The GitHub repository troniixx/aml2026-group-18 contains a labelled image folder "final" with 11 categories: bird, boar, dog, dragon, hare, horse, monkey, ram, rat, snake, tiger. Examples follow, each with its label.

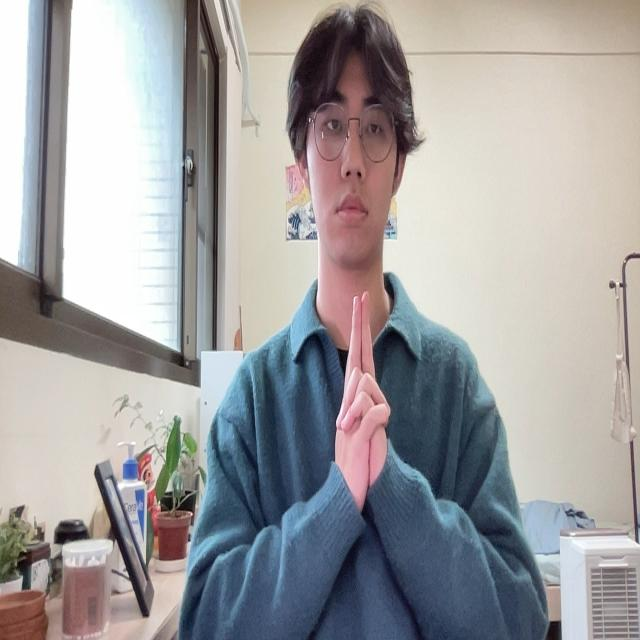
Label: tiger

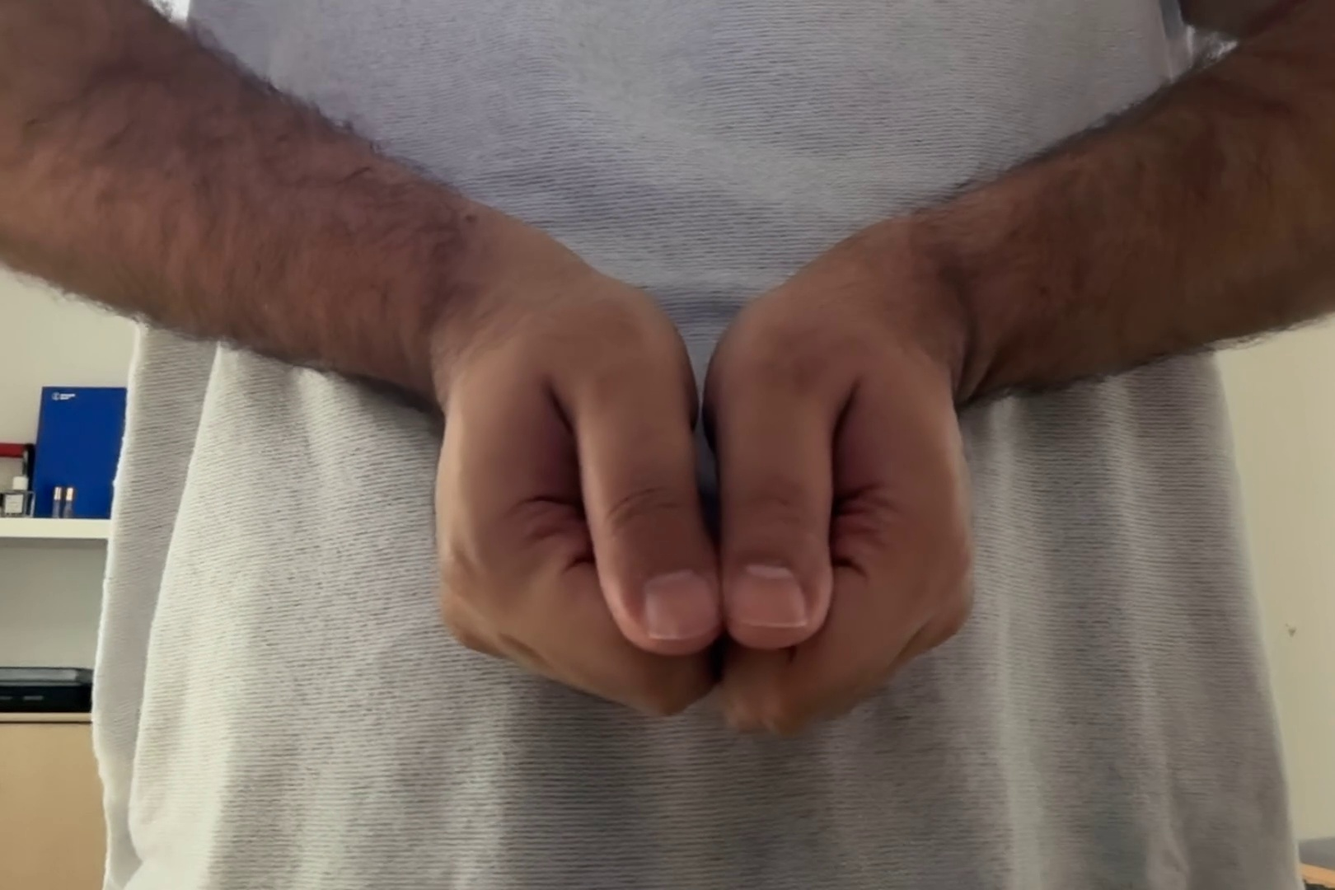
Label: boar

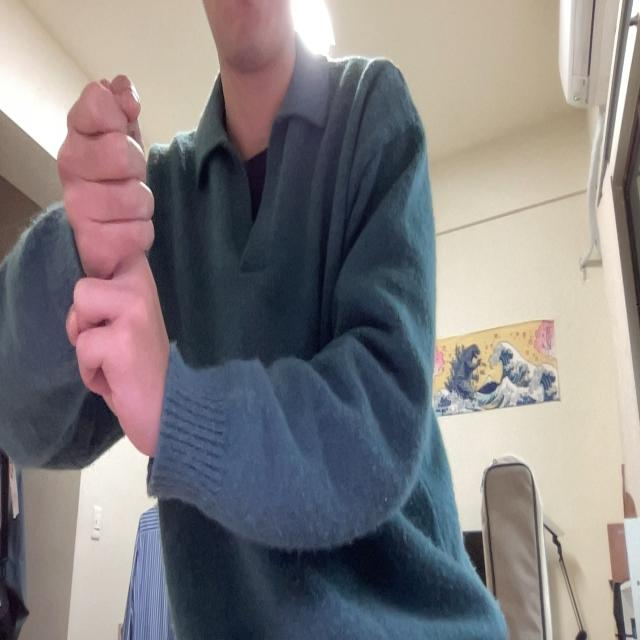
Label: rat

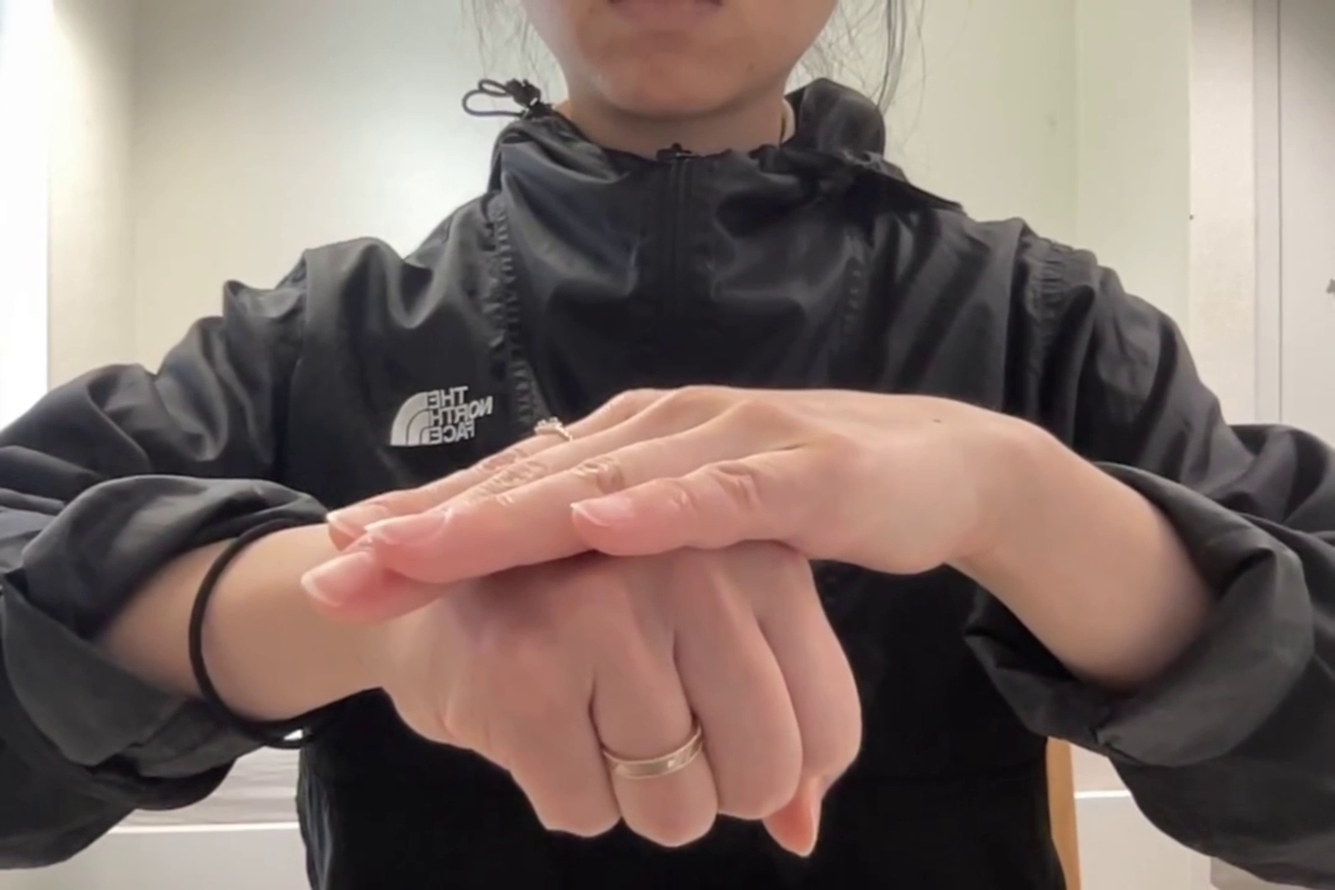
Label: dog

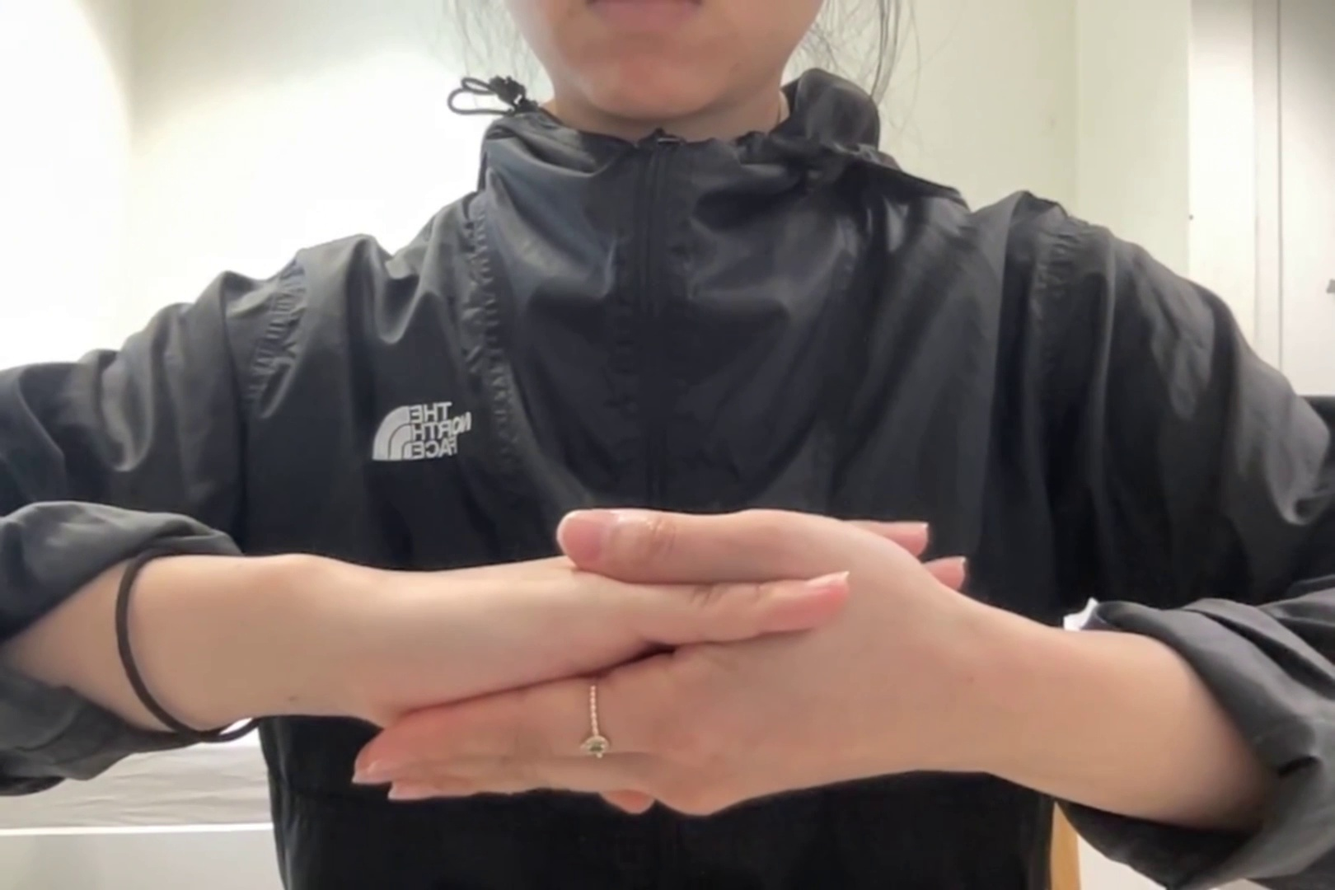
Label: monkey

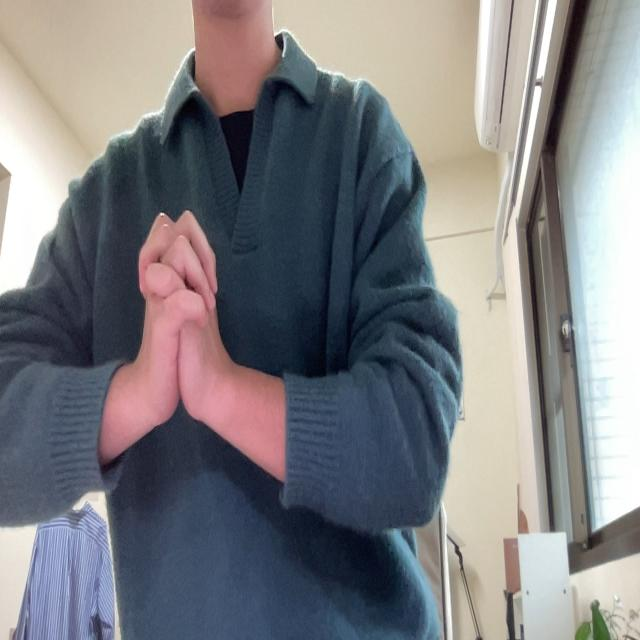
Label: snake
